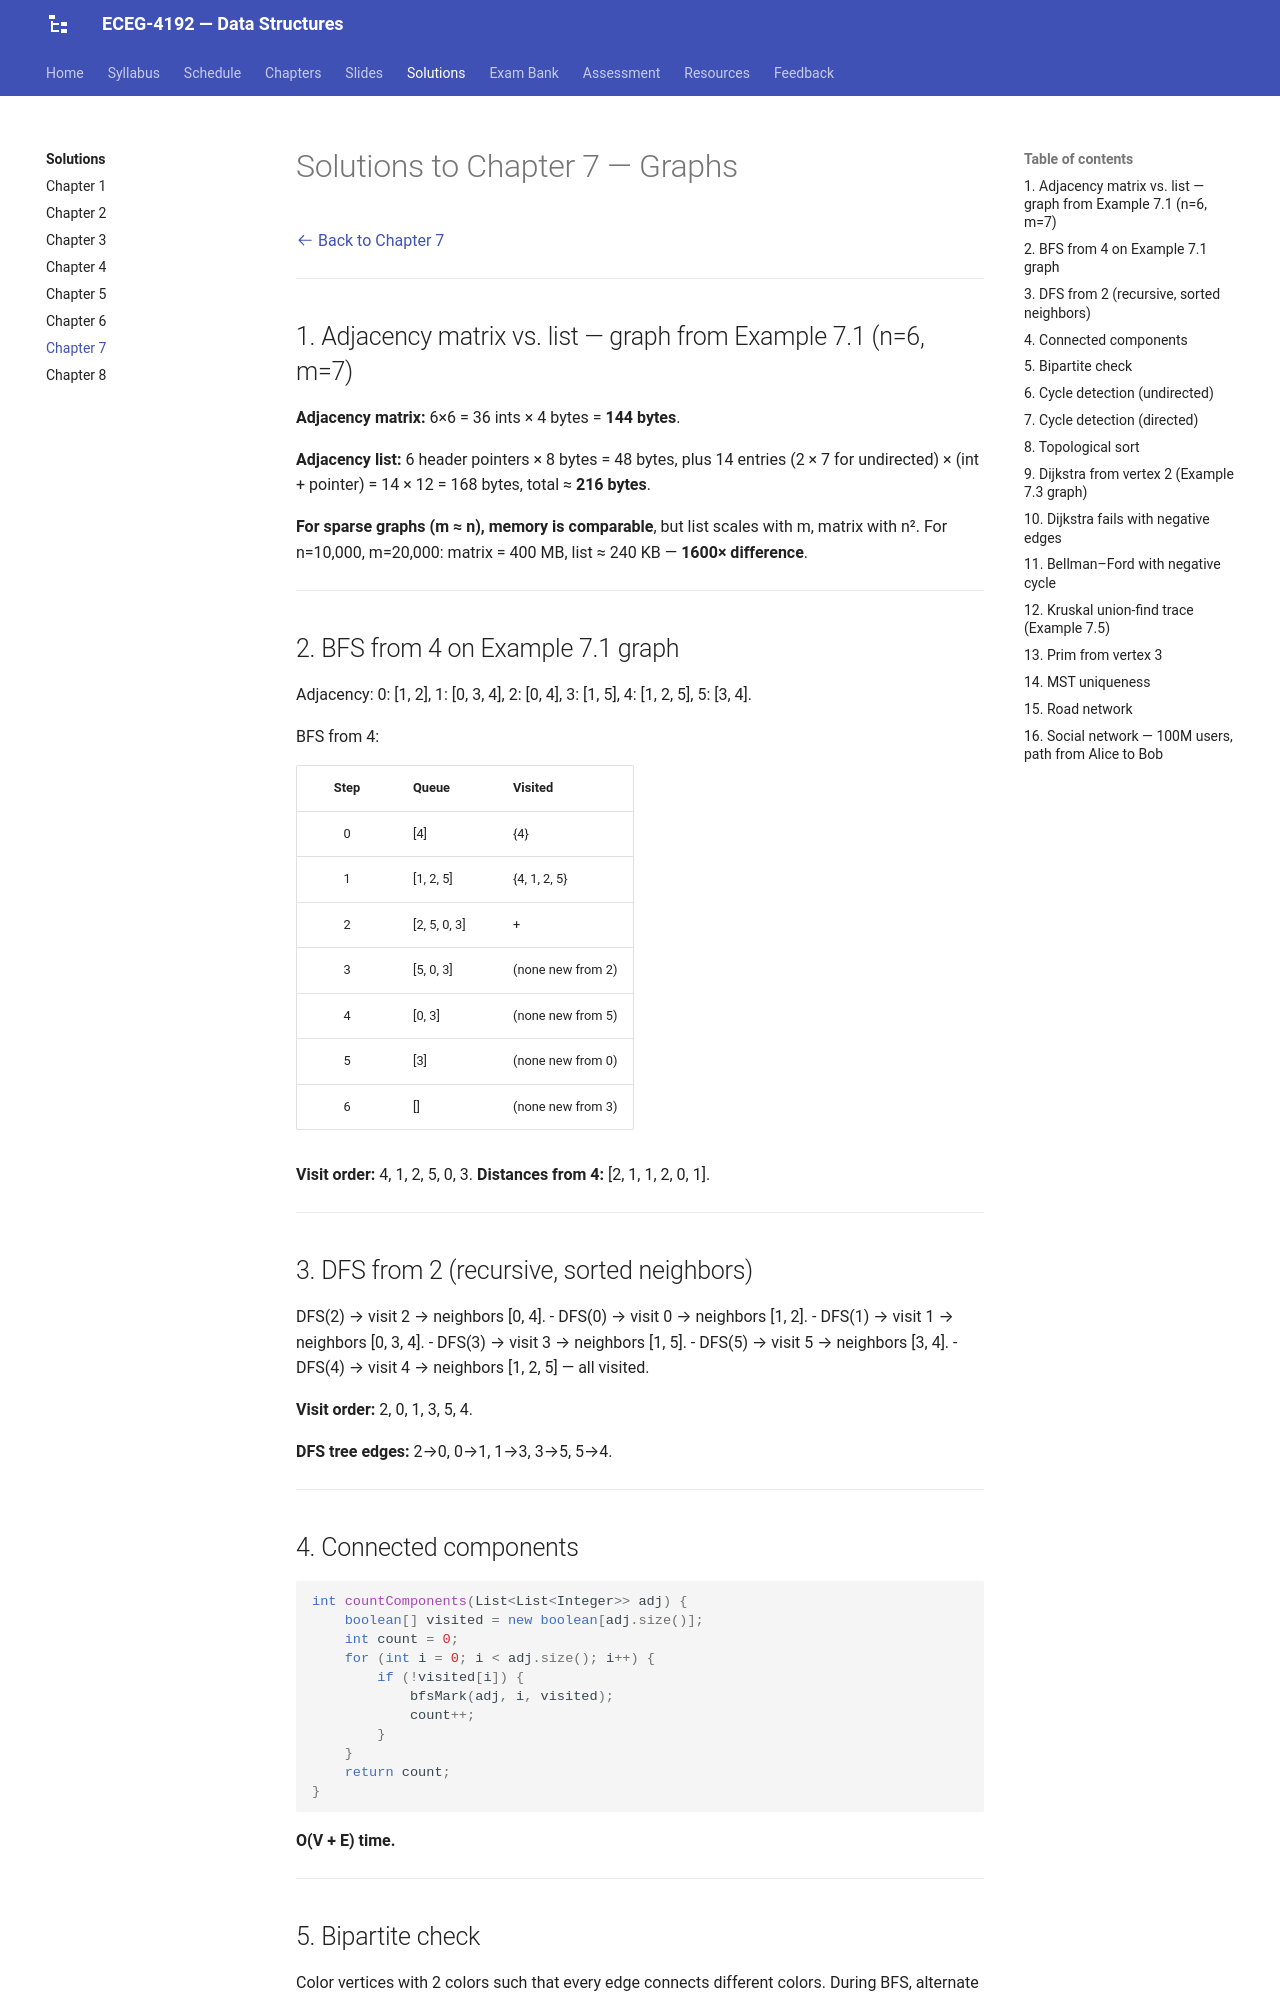

repository: Tesfamichael-G/ECEG-4192-Data-Structures · page: solutions/07-graphs/index.html · generator: mkdocs

# Solutions to Chapter 7 — Graphs

[:octicons-arrow-left-24: Back to Chapter 7](../chapters/07-graphs.md)

---

## 1. Adjacency matrix vs. list — graph from Example 7.1 (n=6, m=7)

**Adjacency matrix:** 6×6 = 36 ints × 4 bytes = **144 bytes**.

**Adjacency list:** 6 header pointers × 8 bytes = 48 bytes, plus 14 entries (2 × 7 for undirected) × (int + pointer) = 14 × 12 = 168 bytes, total ≈ **216 bytes**.

**For sparse graphs (m ≈ n), memory is comparable**, but list scales with m, matrix with n². For n=10,000, m=20,000: matrix = 400 MB, list ≈ 240 KB — **1600× difference**.

---

## 2. BFS from 4 on Example 7.1 graph

Adjacency: 0: [1, 2], 1: [0, 3, 4], 2: [0, 4], 3: [1, 5], 4: [1, 2, 5], 5: [3, 4].

BFS from 4:

| Step | Queue | Visited |
|:---:|---|---|
| 0 | [4] | {4} |
| 1 | [1, 2, 5] | {4, 1, 2, 5} |
| 2 | [2, 5, 0, 3] | + {0, 3} |
| 3 | [5, 0, 3] | (none new from 2) |
| 4 | [0, 3] | (none new from 5) |
| 5 | [3] | (none new from 0) |
| 6 | [] | (none new from 3) |

**Visit order:** 4, 1, 2, 5, 0, 3. **Distances from 4:** [2, 1, 1, 2, 0, 1].

---

## 3. DFS from 2 (recursive, sorted neighbors)

DFS(2) → visit 2 → neighbors [0, 4].
- DFS(0) → visit 0 → neighbors [1, 2].
  - DFS(1) → visit 1 → neighbors [0, 3, 4].
    - DFS(3) → visit 3 → neighbors [1, 5].
      - DFS(5) → visit 5 → neighbors [3, 4].
        - DFS(4) → visit 4 → neighbors [1, 2, 5] — all visited.

**Visit order:** 2, 0, 1, 3, 5, 4.

**DFS tree edges:** 2→0, 0→1, 1→3, 3→5, 5→4.

---

## 4. Connected components

```java
int countComponents(List<List<Integer>> adj) {
    boolean[] visited = new boolean[adj.size()];
    int count = 0;
    for (int i = 0; i < adj.size(); i++) {
        if (!visited[i]) {
            bfsMark(adj, i, visited);
            count++;
        }
    }
    return count;
}
```

**O(V + E) time.**

---

## 5. Bipartite check

Color vertices with 2 colors such that every edge connects different colors. During BFS, alternate colors on each level. If an edge connects same-color vertices, graph is **not bipartite**.

**O(V + E) time.**

---
